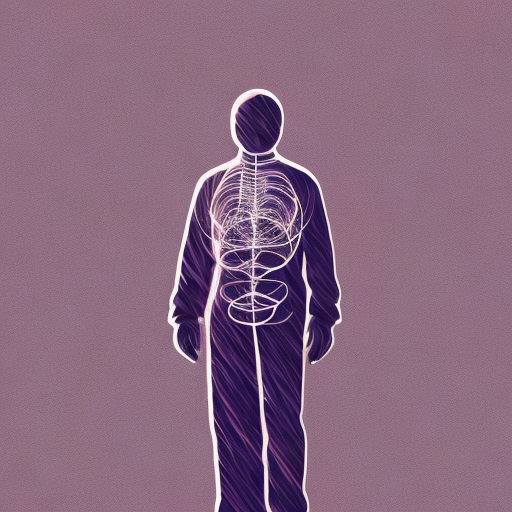
Generation parameters embedded in this image by AUTOMATIC1111 Stable Diffusion web UI or a fork of it (Forge, ...) (PNG 'parameters' text chunk):
person
Steps: 50, Sampler: DDIM, CFG scale: 10, Seed: 1722694393, Size: 512x512, Model hash: b4391b7978, Model: z_Custom Models_deliberate_v2